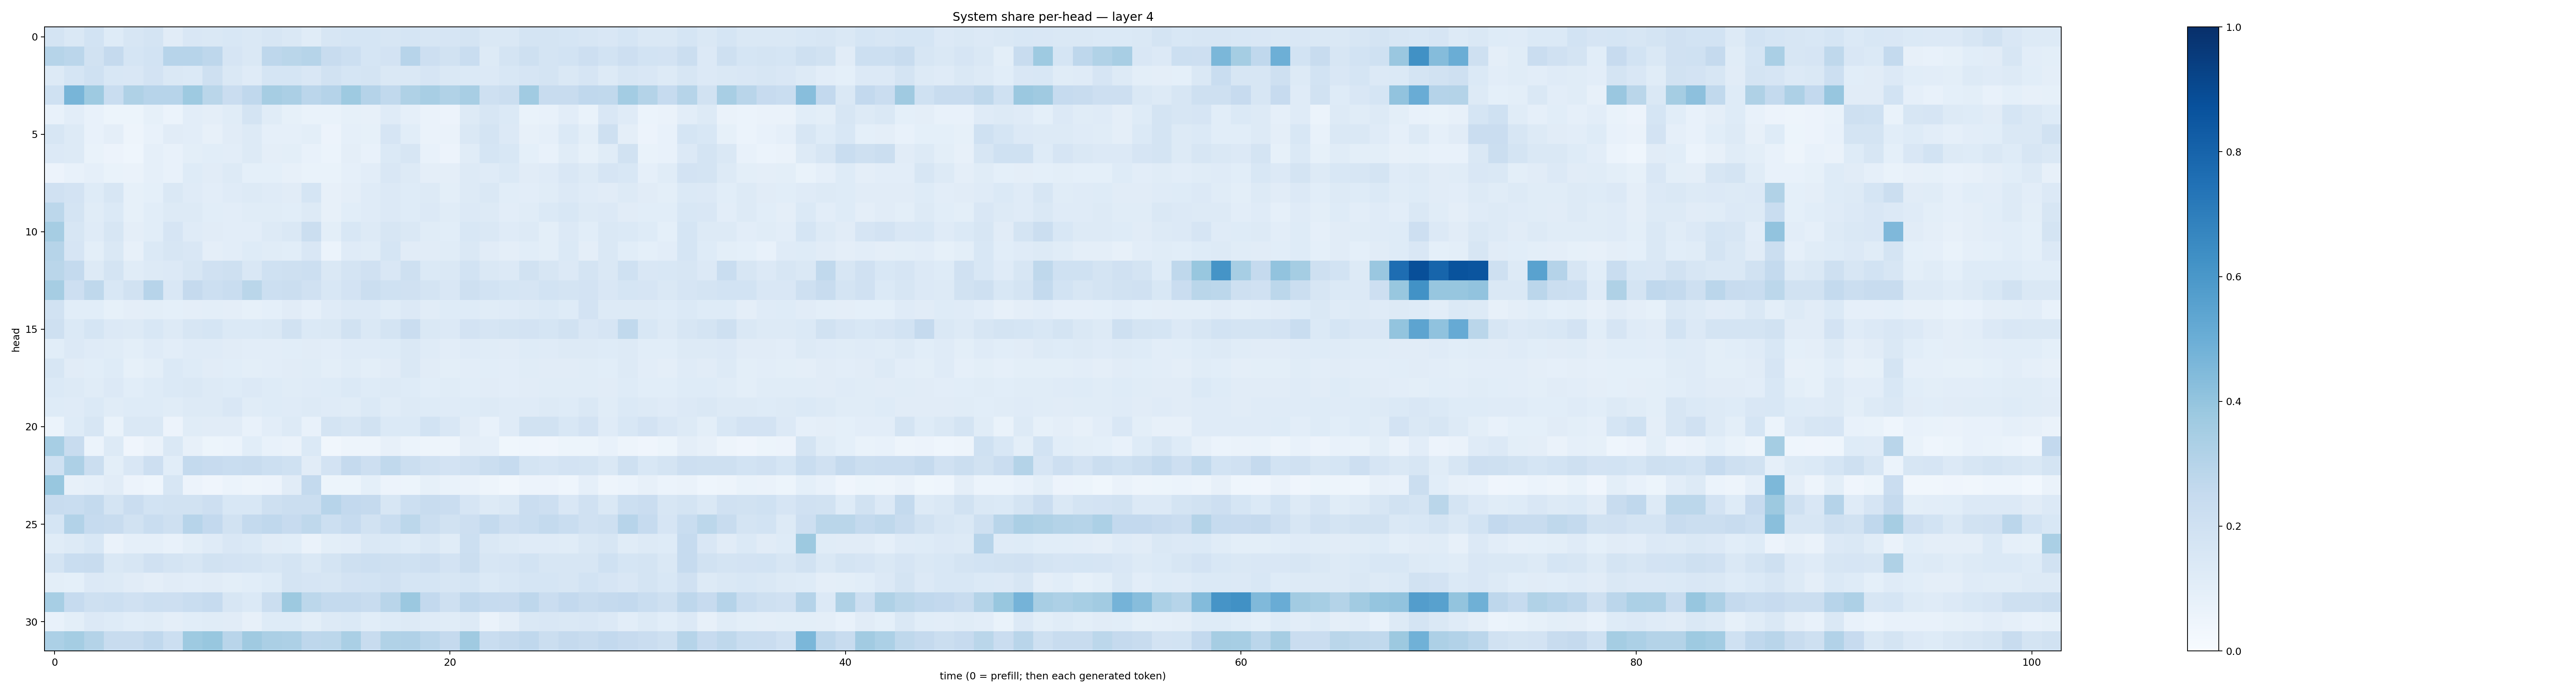

Values plotted in this chart, from the file beside it:
0.17811073, 0.145966, 0.18573058, 0.124104105, 0.16310179, 0.17474973, 0.11067883, 0.15092625, 0.14495365, 0.15493618, 0.14601962, 0.15823281, 0.14509882, 0.11530125, 0.16296169, 0.17088902, 0.16828229, 0.15900712, 0.17049254, 0.15977935, 0.16507627, 0.17189175, 0.14613232, 0.14529331
0.2975, 0.2815, 0.1934, 0.2521, 0.1687, 0.1857, 0.2935, 0.2951, 0.2746, 0.1677, 0.1459, 0.2773, 0.289, 0.298, 0.2354, 0.2149, 0.1714, 0.1834, 0.2963, 0.2124, 0.1902, 0.234, 0.1327, 0.1721
0.1327, 0.1716, 0.2004, 0.1533, 0.1516, 0.1799, 0.147, 0.1377, 0.2084, 0.1443, 0.1206, 0.1685, 0.1691, 0.1507, 0.1909, 0.1702, 0.1746, 0.1469, 0.1477, 0.167, 0.148, 0.1377, 0.1355, 0.1535
0.2002, 0.4655, 0.3736, 0.2307, 0.3235, 0.2939, 0.2943, 0.3713, 0.2876, 0.2273, 0.2677, 0.3477, 0.3353, 0.2831, 0.3037, 0.3719, 0.301, 0.2631, 0.3224, 0.3415, 0.3156, 0.3423, 0.2084, 0.221
0.07517, 0.1038, 0.07647, 0.05449, 0.05187, 0.08314, 0.06209, 0.1048, 0.09673, 0.1156, 0.1727, 0.1165, 0.08342, 0.07002, 0.06642, 0.08502, 0.07848, 0.118, 0.0863, 0.06601, 0.0563, 0.1304, 0.159, 0.1371
0.1587, 0.1309, 0.0744, 0.0976, 0.05043, 0.07731, 0.1105, 0.1034, 0.08106, 0.1108, 0.1284, 0.08864, 0.08863, 0.09888, 0.05629, 0.08846, 0.08466, 0.167, 0.106, 0.06397, 0.06544, 0.1412, 0.1745, 0.1351
0.1365, 0.129, 0.06754, 0.05744, 0.04615, 0.08977, 0.07539, 0.1012, 0.108, 0.1053, 0.1304, 0.09718, 0.09815, 0.07565, 0.05981, 0.09706, 0.07061, 0.1373, 0.1634, 0.07131, 0.05533, 0.1139, 0.1705, 0.1527
0.05806, 0.07696, 0.08703, 0.06818, 0.06619, 0.0886, 0.07624, 0.1217, 0.1109, 0.1255, 0.09341, 0.09025, 0.07854, 0.06755, 0.06817, 0.08954, 0.105, 0.1508, 0.1325, 0.09574, 0.09446, 0.1313, 0.1199, 0.1387
0.1991, 0.1821, 0.1226, 0.164, 0.08344, 0.0922, 0.1449, 0.1176, 0.1016, 0.1195, 0.1259, 0.1207, 0.1121, 0.1689, 0.07982, 0.09538, 0.1175, 0.1341, 0.123, 0.1299, 0.09775, 0.1267, 0.1456, 0.1055
0.2775, 0.1733, 0.1153, 0.1373, 0.08235, 0.1074, 0.1304, 0.1319, 0.1071, 0.1042, 0.1162, 0.1134, 0.1055, 0.1268, 0.07815, 0.1074, 0.1198, 0.136, 0.1214, 0.1334, 0.1165, 0.1332, 0.128, 0.1027
0.3511, 0.1567, 0.118, 0.1634, 0.0949, 0.1073, 0.1675, 0.1195, 0.112, 0.104, 0.1053, 0.1255, 0.1474, 0.2216, 0.1015, 0.1528, 0.1288, 0.1611, 0.1415, 0.1133, 0.1087, 0.1556, 0.1414, 0.1205
0.3002, 0.1649, 0.0993, 0.1439, 0.08166, 0.1393, 0.1616, 0.1511, 0.09412, 0.1023, 0.1231, 0.1139, 0.1077, 0.1488, 0.06068, 0.1183, 0.1164, 0.1689, 0.1111, 0.1094, 0.1148, 0.1481, 0.1124, 0.09438
0.2883, 0.2559, 0.1307, 0.1772, 0.1163, 0.132, 0.1346, 0.1595, 0.1991, 0.2072, 0.1495, 0.1994, 0.205, 0.2161, 0.1424, 0.172, 0.1961, 0.1519, 0.2075, 0.1403, 0.1482, 0.1867, 0.1468, 0.1335
0.3502, 0.2136, 0.2728, 0.1562, 0.1943, 0.2964, 0.1489, 0.2516, 0.2175, 0.2339, 0.2877, 0.2183, 0.2254, 0.199, 0.154, 0.1797, 0.2218, 0.2006, 0.1985, 0.176, 0.1492, 0.2063, 0.1855, 0.1699
0.1908, 0.1092, 0.1071, 0.08472, 0.09599, 0.1005, 0.08988, 0.09388, 0.1001, 0.09403, 0.08491, 0.09165, 0.1113, 0.08933, 0.1209, 0.1329, 0.1359, 0.1172, 0.1342, 0.111, 0.1243, 0.1247, 0.1153, 0.1175
0.2051, 0.1394, 0.17, 0.1346, 0.1255, 0.1557, 0.1323, 0.158, 0.1714, 0.1385, 0.1372, 0.1451, 0.1941, 0.1377, 0.148, 0.1901, 0.1429, 0.177, 0.228, 0.1462, 0.1355, 0.181, 0.1662, 0.1736
0.1083, 0.1342, 0.1203, 0.1167, 0.09993, 0.1201, 0.1031, 0.1198, 0.1209, 0.1105, 0.1028, 0.1024, 0.1067, 0.1095, 0.1024, 0.1195, 0.12, 0.1225, 0.1432, 0.1173, 0.1039, 0.1191, 0.1138, 0.1115
0.1605, 0.1131, 0.1089, 0.122, 0.08479, 0.0979, 0.1381, 0.1211, 0.1104, 0.1056, 0.101, 0.1053, 0.111, 0.1158, 0.1012, 0.1162, 0.09767, 0.113, 0.1424, 0.1113, 0.09864, 0.1023, 0.1077, 0.1031
0.1403, 0.1285, 0.117, 0.1334, 0.1072, 0.1217, 0.1382, 0.1462, 0.1299, 0.1214, 0.1346, 0.1244, 0.1169, 0.1175, 0.1217, 0.1406, 0.1232, 0.1255, 0.1224, 0.1071, 0.1141, 0.109, 0.1096, 0.1028
0.1244, 0.1209, 0.1396, 0.1148, 0.1243, 0.1233, 0.1137, 0.1255, 0.1325, 0.1488, 0.1162, 0.1248, 0.121, 0.128, 0.1174, 0.1167, 0.1381, 0.117, 0.1302, 0.1235, 0.1198, 0.1233, 0.1316, 0.1205
0.0593, 0.1222, 0.1639, 0.06975, 0.1423, 0.1475, 0.05837, 0.1158, 0.1096, 0.1106, 0.07449, 0.1023, 0.127, 0.07701, 0.1764, 0.1622, 0.1931, 0.1383, 0.1404, 0.1845, 0.1497, 0.1122, 0.07479, 0.1177
0.3454, 0.2354, 0.06163, 0.1258, 0.04164, 0.06599, 0.1444, 0.08141, 0.05279, 0.06106, 0.1087, 0.07614, 0.06496, 0.1386, 0.03155, 0.04844, 0.0484, 0.08055, 0.06184, 0.05028, 0.04766, 0.09536, 0.08939, 0.03841
0.1996, 0.3246, 0.2222, 0.09954, 0.1516, 0.2123, 0.1083, 0.2559, 0.2422, 0.2308, 0.2382, 0.2177, 0.2026, 0.1116, 0.1811, 0.2527, 0.2119, 0.2634, 0.2228, 0.1968, 0.1831, 0.1985, 0.2199, 0.2478
0.3905, 0.08125, 0.08778, 0.1116, 0.05557, 0.04369, 0.1609, 0.0554, 0.04049, 0.05941, 0.05078, 0.05516, 0.1107, 0.2561, 0.0542, 0.05273, 0.09116, 0.05648, 0.05422, 0.08318, 0.06879, 0.06384, 0.04866, 0.03408
0.2408, 0.2344, 0.2539, 0.1784, 0.2284, 0.1848, 0.1887, 0.1911, 0.2135, 0.155, 0.1527, 0.2036, 0.2193, 0.2252, 0.2935, 0.2587, 0.2518, 0.1586, 0.2149, 0.2412, 0.2266, 0.1676, 0.1305, 0.1408
0.1707, 0.3102, 0.2464, 0.2355, 0.189, 0.2307, 0.2078, 0.2961, 0.2596, 0.1924, 0.256, 0.267, 0.2444, 0.2699, 0.2151, 0.2465, 0.1944, 0.2316, 0.2809, 0.2251, 0.1952, 0.2123, 0.255, 0.211
0.1153, 0.1306, 0.1525, 0.06503, 0.08763, 0.08727, 0.07077, 0.09955, 0.121, 0.1502, 0.1383, 0.1104, 0.1085, 0.06544, 0.1002, 0.1052, 0.1419, 0.1381, 0.1246, 0.1437, 0.1163, 0.2169, 0.1426, 0.1251
0.1748, 0.2326, 0.2345, 0.1424, 0.1619, 0.1957, 0.1747, 0.1603, 0.1939, 0.1818, 0.1734, 0.1605, 0.1796, 0.1453, 0.1724, 0.2092, 0.2181, 0.2098, 0.2002, 0.2128, 0.1811, 0.2225, 0.1566, 0.1649
0.101, 0.09078, 0.1355, 0.1267, 0.1109, 0.0946, 0.1098, 0.1039, 0.1104, 0.09936, 0.106, 0.1236, 0.1735, 0.1654, 0.1571, 0.1818, 0.186, 0.1957, 0.17, 0.1688, 0.1605, 0.169, 0.1388, 0.1547
0.3454, 0.2476, 0.2088, 0.2174, 0.1985, 0.2184, 0.211, 0.2319, 0.2499, 0.1598, 0.1387, 0.223, 0.3776, 0.2802, 0.2578, 0.2576, 0.2376, 0.2898, 0.3792, 0.2612, 0.208, 0.2665, 0.2463, 0.2455
0.07529, 0.1002, 0.1366, 0.1218, 0.1058, 0.1144, 0.09445, 0.1087, 0.1152, 0.1133, 0.08069, 0.1212, 0.1234, 0.1006, 0.1252, 0.1397, 0.1079, 0.1216, 0.1279, 0.1209, 0.1164, 0.1288, 0.06392, 0.09522
0.3292, 0.3543, 0.3072, 0.2386, 0.2407, 0.2684, 0.218, 0.3722, 0.3875, 0.2915, 0.3698, 0.3332, 0.3259, 0.2757, 0.2799, 0.3379, 0.24, 0.3131, 0.3168, 0.2848, 0.2509, 0.3676, 0.2321, 0.2513
